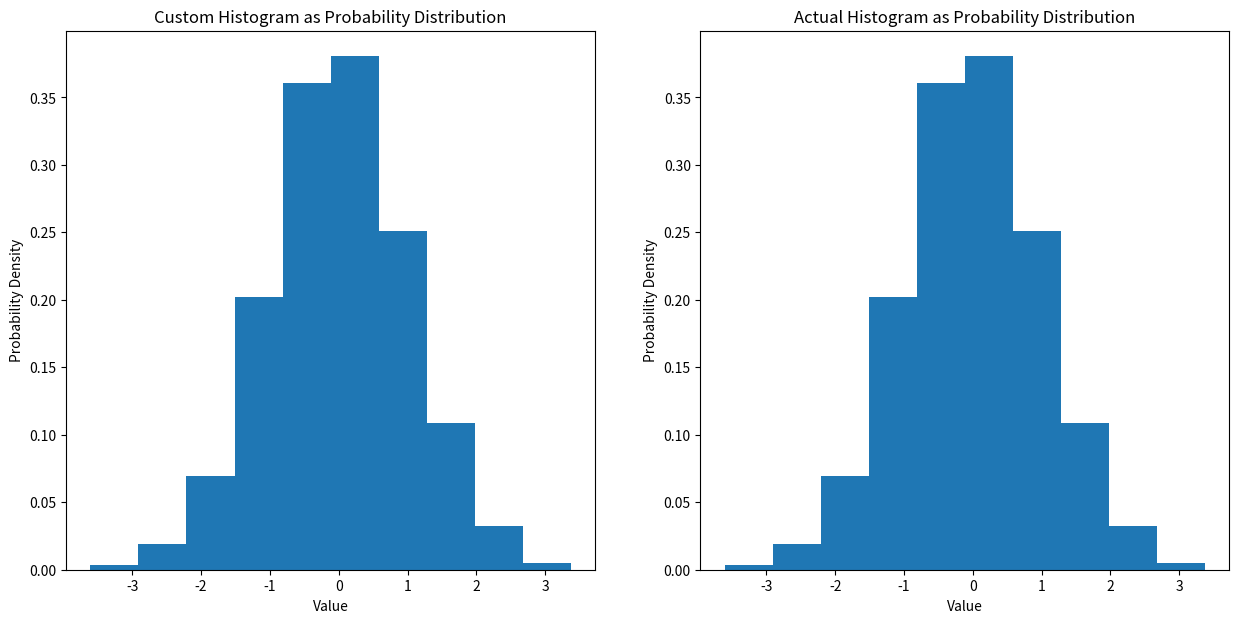
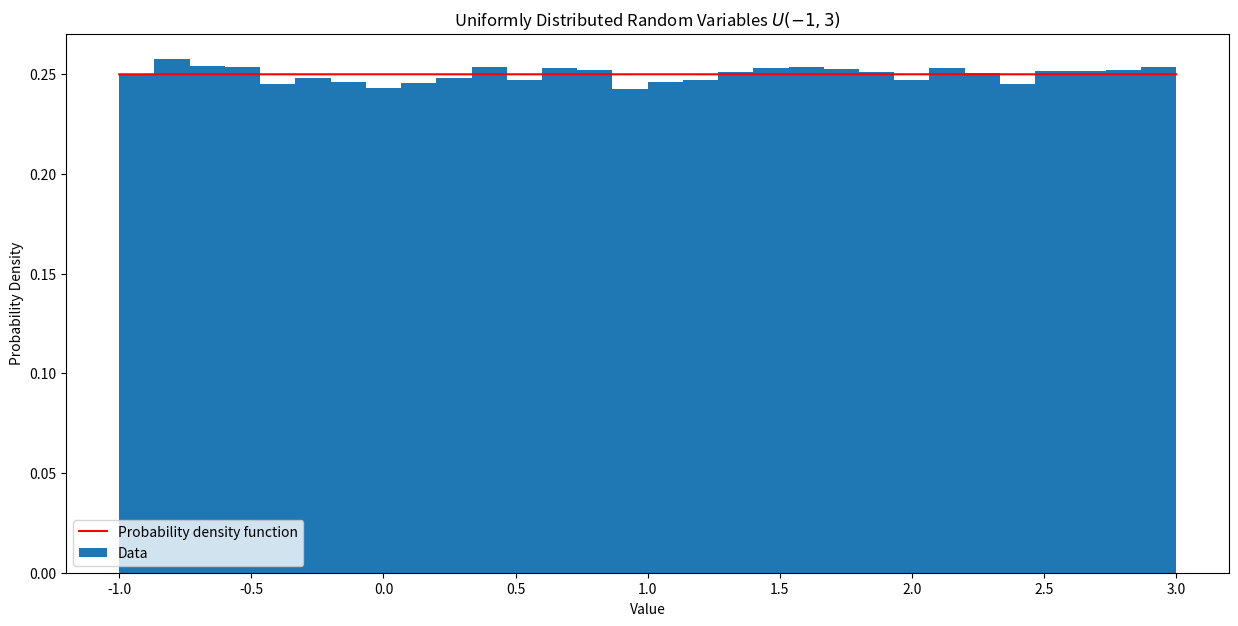
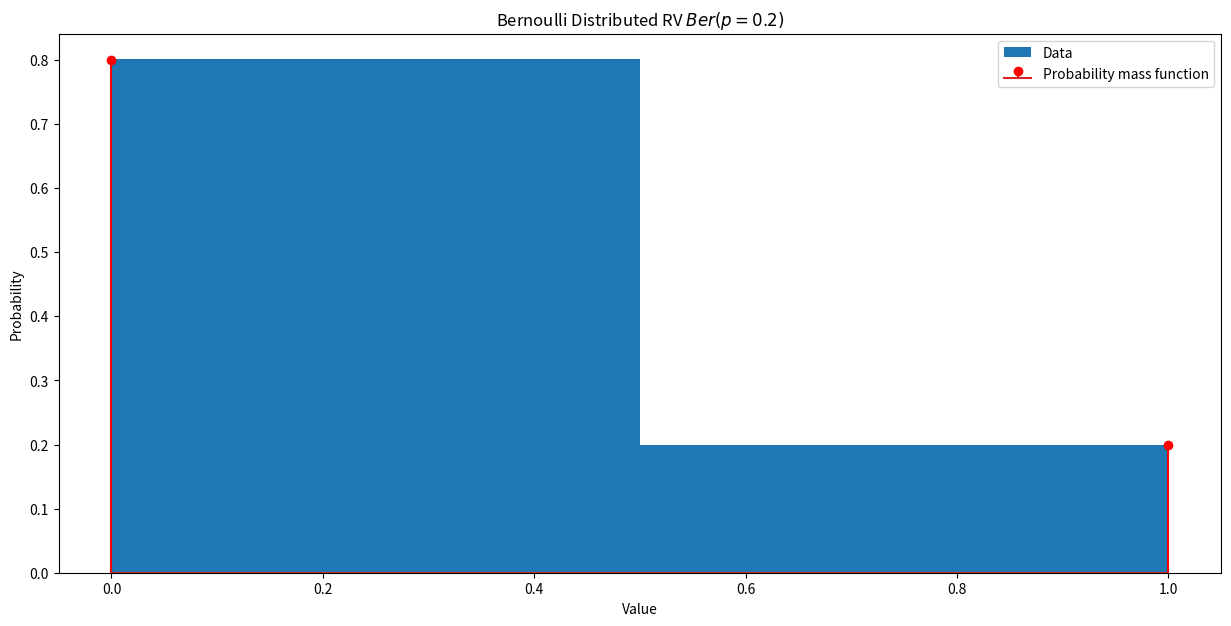
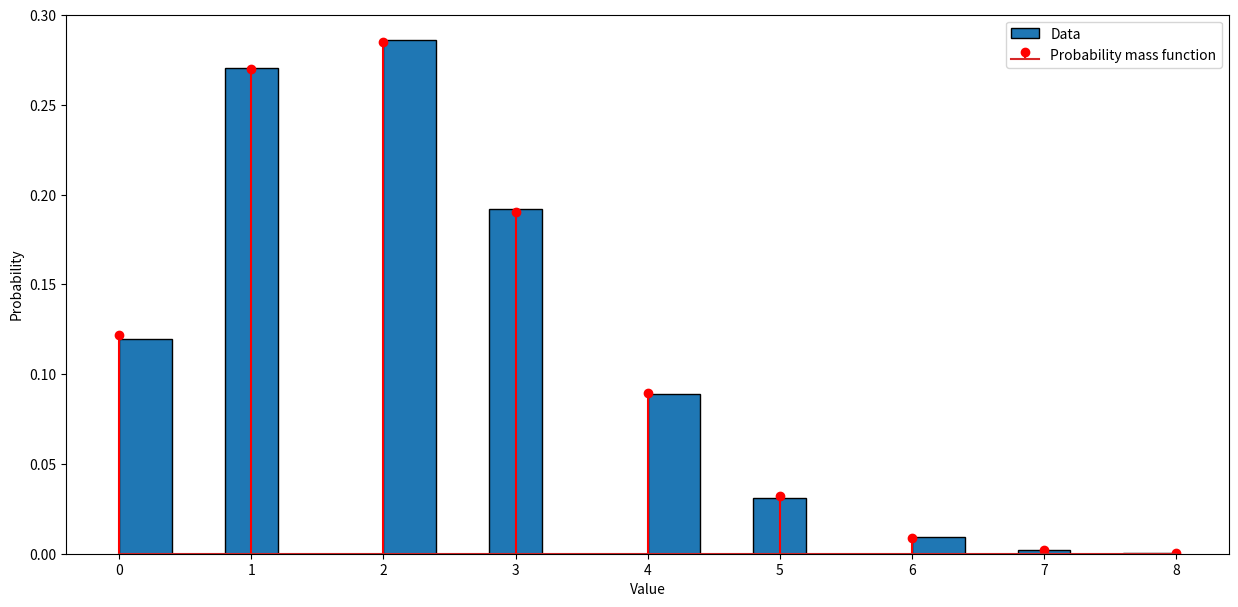
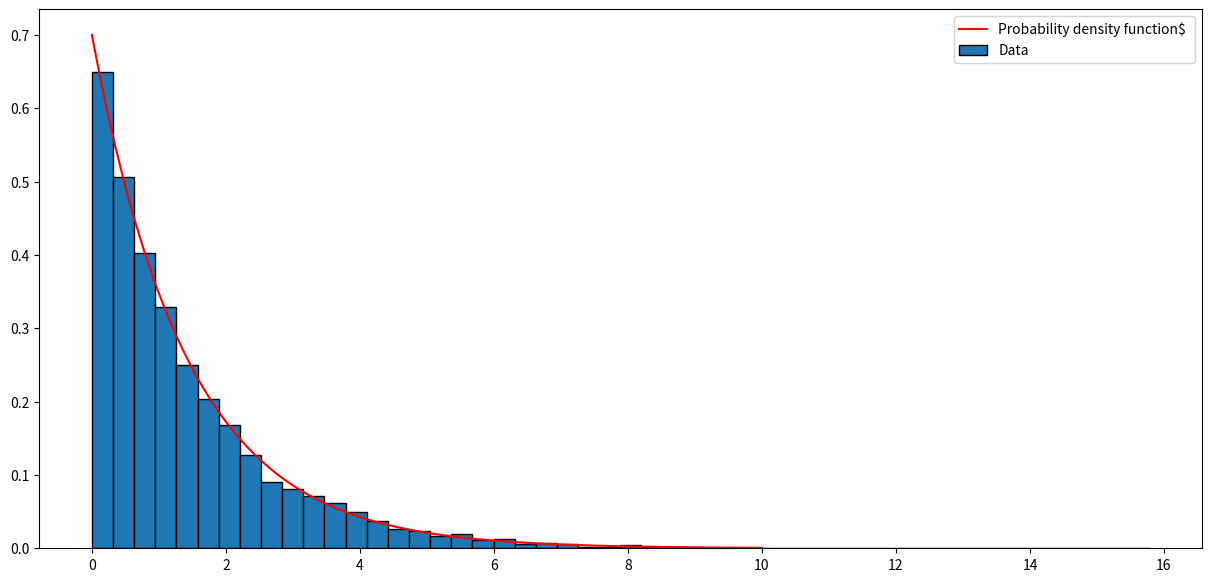
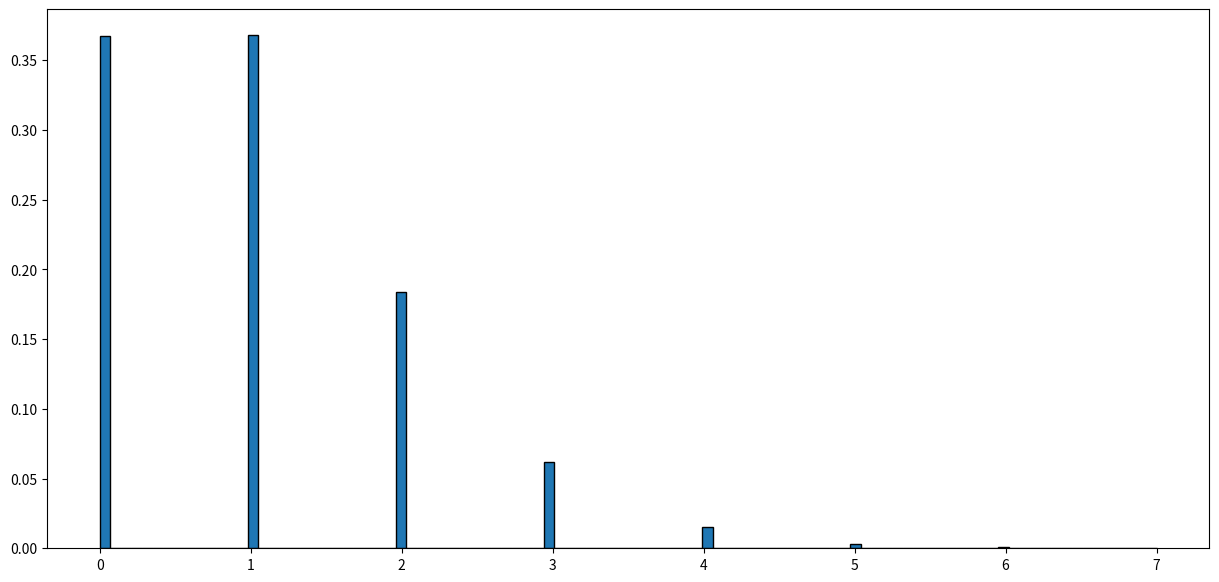

The matplotlib source for these figures, in order: (Note: this script raises an exception after producing the figures.)
import matplotlib.pyplot as plt
import numpy as np
import random

def custom_histogram(data, bins, density = False):
    """
    A custom function to compute histogram data without using np.histogram, with an option to scale the histogram
    to represent a probability distribution.
    
    Parameters:
    - data: array-like, the input data.
    - bins: int, the number of bins.
    - density: bool, if True, scale the histogram counts to represent a probability distribution.
    
    Returns:
    - counts: array of the counts in each bin, or the probability densities if density=True.
    - bin_edges: array of the bin edges.
    """
    
    # Get all values
    min_val, max_val = min(data), max(data)
    range_val = max_val - min_val
    bin_width = range_val / bins
    bin_edges = [min_val + i * bin_width for i in range(bins + 1)]
    
    # Initialize counts list
    counts = [0] * bins
    
    # Assign all data points to bins
    for value in data:
        if value == max_val:
            # Special case to include the max value in the last bin
            counts[-1] += 1
        else:
            bin_index = int((value - min_val) / bin_width)
            counts[bin_index] += 1
    
    if density:
        # Scale counts to probability density
        total_count = sum(counts)
        counts = [count / (total_count * bin_width) for count in counts]
    
    return counts, bin_edges

# Example usage with density=True
samples = np.random.randn(10000)  # Generate some data
n_bins = 10  # Number of bins

# Generate histogram data with density scaling
hist, bin_edges = custom_histogram(samples, n_bins, density = True)

# Generate reference histogram data with density scaling, using NumPy
reference_hist, reference_bin_edges = np.histogram(samples, bins = n_bins, density = True)

# Plotting the histogram as a probability distribution
fig, ax = plt.subplots(1, 2, figsize = (15, 7))
bin_centers = (np.diff(bin_edges) / 2 + bin_edges[:-1])
ax[0].bar(bin_centers, hist, width = np.diff(bin_centers)[0])
ax[0].set_xlabel('Value')
ax[0].set_ylabel('Probability Density')
ax[0].set_title('Custom Histogram as Probability Distribution')

# Checking the answer using plt.hist()
ax[1].hist(samples, bins = n_bins, density = True)
ax[1].set_xlabel('Value')
ax[1].set_ylabel('Probability Density')
ax[1].set_title('Actual Histogram as Probability Distribution')
plt.show()

assert len(hist) == len(reference_hist) and (np.abs(hist - reference_hist) < 1e-6).all() # histogram
assert len(bin_edges) == len(reference_bin_edges) and (np.abs(bin_edges - reference_bin_edges) < 1e-6).all() # bin edges

def uniform_rv(start = 0, end = 1):
    """
    Generate a single random variable that is uniformly distributed between start and end.

    Parameters:
    - start: float, the start of the interval.
    - end: float, the end of the interval.
    
    Returns:
    - float, the random variable.
    """
    # YOUR CODE HERE
    return start + random.random() * (end - start)

def uniform_rv_n(n_samples, start = 0, end = 1):
    """
    Generate n_samples random variables that are uniformly distributed between start and end.

    Parameters:
    - n_samples (int): the number of samples.
    - start (float):  the start of the interval.
    - end (float): , the end of the interval.

    Returns:
    - list of floats, the random variables.
    """
    # YOUR CODE HERE
    return [uniform_rv(start, end) for _ in range(n_samples)] 

def uniform_pdf(x, start, end):
    """
    Calculate the probability density function (PDF) of a uniform distribution at a given point x.

    Parameters:
    - x (float): The point at which to calculate the PDF.
    - start (float): The start of the interval.
    - end (float): The end of the interval.
    Returns:
    - float: The PMF value for the given parameters.
    """
    # YOUR CODE HERE
    if start <= x <= end: return 1 / (end - start)
    else: return 0

# Running Experiment
n_samples = 100000
start = -1
end = 3
samples = uniform_rv_n(n_samples, start = start, end = end)
n_bins = 30

# Generate histogram data with density scaling
hist, bin_edges = custom_histogram(samples, n_bins, density = True)

# Plotting the histogram as a probability distribution
fig, ax = plt.subplots(1, 1, figsize = (15, 7))
bin_centers = (np.diff(bin_edges) / 2 + bin_edges[:-1]) # calculate the position of the bin ceters
ax.bar(bin_centers, hist, width = np.diff(bin_centers)[0], label = "Data") # plot the histogram

# Plot the density function
xx = np.linspace(min(samples), max(samples), 10000)
yy = [uniform_pdf(x, start, end) for x in xx] 
ax.plot(xx, yy, color = 'r', label = "Probability density function")
ax.set_xlabel('Value')
ax.set_ylabel('Probability Density')
ax.set_title(f'Uniformly Distributed Random Variables $U({start},{end})$')
ax.legend()
plt.show()

def bernoulli_rv(p):
    """
    Generate a single Bernoulli-distributed random variable.

    Parameters:
    - p (float): the probability of the random variable being 1.

    Returns:
    - int: 1 with probability p, 0 with probability 1-p.
    """
    # YOUR CODE HERE
    return int(uniform_rv() < p)

def bernoulli_rv_n(n_samples, p):
    """
    Generate n_samples Bernoulli-distributed random variables.

    Parameters:
    - n_samples (int): the number of samples.
    - p (float): the probability of the random variable being 1.

    Returns:
    - list of ints: the random variables.
    """
    # YOUR CODE HERE
    return [bernoulli_rv(p) for _ in range(n_samples)]

def bernoulli_pmf(x, p):
    """
    Calculate the probability mass function (PMF) of a Bernoulli distribution at a given point x.
    
    Parameters:
    - x (int): The point at which to calculate the PMF.
    - p (float): The probability of the random variable being 1.

    Returns:
    - float: The PMF value for the given parameters.
    """
    # YOUR CODE HERE
    if x == 1: return p
    elif x == 0: return 1 - p
    else: return 0

# Run Experiment
n_samples = 100000
p = 0.2
samples = bernoulli_rv_n(n_samples, p) # Generate Bernoulli-distributed random variables
n_bins = 2 # the number of bins is always 2

# Generate histogram data 
hist, bin_edges = custom_histogram(samples, n_bins, density = False) # without density scaling

# Plotting the histogram as a mass function distribution
fig, ax = plt.subplots(1, 1, figsize=(15, 7))
bin_centers = (np.diff(bin_edges) / 2 + bin_edges[:-1]) 
ax.bar(bin_centers, np.array(hist) / n_samples, width = np.diff(bin_centers)[0], label = 'Data')

# Plotting the real probability mass function
xx = [0,1]
yy = [bernoulli_pmf(x, p) for x in xx]
ax.stem(xx, yy, "r", label = 'Probability mass function')

# Set labels
ax.set_xlabel('Value')
ax.set_ylabel('Probability')
ax.set_title(f'Bernoulli Distributed RV $Ber(p={p})$')
ax.legend()
plt.show()

from math import comb

def binomial_rv(p, n):
    """
    Generate a single binomial-distributed random variable.

    Parameters:
    - p (float): the probability of the random variable being 1.
    - n (int): the number of trials.

    Returns:
    - int: the number of successes in n trials.
    """
    # YOUR CODE HERE
    return np.count_nonzero(bernoulli_rv_n(n, p))

def binomial_rv_n(n_samples, p, n):
    """
    Generate n_samples binomial-distributed random variables.

    Parameters:
    - n_samples (int): the number of samples.
    - p (float): the probability of the random variable being 1.
    - n (int): the number of trials.

    Returns:
    - list of ints: the random variables.
    """
    # YOUR CODE HERE
    return [binomial_rv(p, n) for _ in range(n_samples)]


def binomial_pmf(x, n, p):
    """
    Calculate the probability mass function (PMF) of a binomial distribution at a given point x.

    Parameters:
    - x (int): The point at which to calculate the PMF.
    - n (int): the number of trials.
    - p (float): the probability of the random variable being 1.

    Returns:
    - float: The PMF value for the given parameters.
    """
    # YOUR CODE HERE
    return comb(n, x) * (p ** x) * ((1 - p) ** (n - x))

# Run Experiment
p = 0.1
n = 20
n_samples = 25000
samples = binomial_rv_n(n_samples, p, n) # Generate binomial-distributed random variables
n_bins = n # we have one bin for each integer values

# Generate histogram data 
hist, bin_edges = custom_histogram(samples, n_bins, density = False) # without density scaling

# Plotting the histogram as a probability mass function
fig, ax = plt.subplots(1, 1, figsize = (15, 7))
bin_centers = (np.diff(bin_edges) / 2 + bin_edges[:-1])
ax.bar(bin_centers, np.array(hist) / n_samples, width = np.diff(bin_centers)[0], edgecolor = 'black', label = "Data")

# Plotting the real probability mass function
xx = np.arange(int(min(samples)), int(max(samples)) + 1)
yy = [binomial_pmf(x, n, p) for x in xx]
ax.stem(xx, yy, "r", label = r"Probability mass function")

# Set labels
ax.set_xlabel('Value')
ax.set_ylabel('Probability')

ax.legend()
plt.show()

def exp_rv(lambd):
    """
    Generate a single exponentially-distributed random variable.

    Parameters:
    - lambd (float): the rate parameter.

    Returns:
    - float: the random variable.
    """
    # YOUR CODE HERE
    return -np.log(uniform_rv()) / lambd

def exp_rv_n(n_samples, lambd):
    """
    Generate n_samples exponentially-distributed random variables.

    Parameters:
    - n_samples (int): the number of samples.
    - lambd (float): the rate parameter.

    Returns:
    - list of floats: the random variables.
    """
    # YOUR CODE HERE
    return [exp_rv(lambd) for _ in range(n_samples)]

def exp_pdf(x, lambd):
    """
    Calculate the probability density function (PDF) of an exponential distribution at a given point x.

    Parameters:
    - x (float): The point at which to calculate the PDF.
    - lambd (float): The rate parameter.

    Returns:
    - float: The PDF value for the given parameters.
    """
    # YOUR CODE HERE
    return lambd * np.exp(-lambd * x) if x >= 0 else 0

# Run Experiment
lambd = 0.7
n_samples = 10000
samples = exp_rv_n(n_samples, lambd) # Generate exponentially-distributed random variables
n_bins = 50

# Generate histogram data 
hist, bin_edges = custom_histogram(samples, n_bins, density = True) # with density scaling

# Plotting the histogram as a probability distribution
fig, ax = plt.subplots(1, 1, figsize = (15, 7))
bin_centers = (np.diff(bin_edges) / 2 + bin_edges[:-1])
ax.bar(bin_centers, hist, width = np.diff(bin_centers)[0], edgecolor = 'black', label = "Data")

# Plotting the actual probability density function
xx = np.linspace(0, 10, 10000)
yy = [exp_pdf(x, lambd) for x in xx]
ax.plot(xx, yy, color = "r", label = "Probability density function$ ")
ax.legend()
plt.show()

def poisson_rv(lambd):
    """
    Generate a single Poisson-distributed random variable.

    Parameters:
    - lambd (float): the rate parameter.

    Returns:
    - int: the random variable.
    """
    # YOUR CODE HERE
    cum, k = 0, -1
    while cum < 1:
        k += 1
        cum += exp_rv(lambd)
    return k

def poisson_rv_n(n_samples, lambd):
    """
    Generate n_samples Poisson-distributed random variables.

    Parameters:
    - n_samples (int): the number of samples.
    - lambd (float): the rate parameter.

    Returns:
    - list of ints: the random variables.
    """
    # YOUR CODE HERE
    return [poisson_rv(lambd) for _ in range(n_samples)]
    

def poisson_pmf(x, lambd):
    """
    Calculate the probability mass function (PMF) of a Poisson distribution at a given point x.

    Parameters:
    - x (int): The point at which to calculate the PMF.
    - lambd (float): The rate parameter.

    Returns:
    - float: The PMF value for the given parameters.
    """
    # YOUR CODE HERE
    return (lambd ** x) * np.exp(-lambd) / np.math.factorial(x)

# Run Experiment
n_samples = 100000
lambd = 1
samples = poisson_rv_n(n_samples, lambd) # Generate Poisson-distributed random variables
n_bins = 100

# Generate histogram data 
hist, bin_edges = custom_histogram(samples, n_bins, density = False) # without density scaling

# Plotting the histogram as a probability distribution
fig, ax = plt.subplots(1, 1, figsize = (15, 7))
bin_centers = (np.diff(bin_edges) / 2 + bin_edges[:-1])
ax.bar(bin_centers, np.array(hist) / n_samples, width = np.diff(bin_centers)[5], edgecolor = 'black', label = "Data")

# Plotting the actual probability density function
xx = np.arange(min(samples), max(samples))
yy = [poisson_pmf(x, lambd) for x in xx]
ax.stem(xx, yy, "r", label = "Probability mass function")
ax.legend()
plt.show()

def normal_rv(mean, var):
    """
    Generate a single normally-distributed random variable using polar coordinates.

    Parameters:
    - mean (float): the mean of the distribution.
    - var (float): the variance of the distribution.

    Returns:
    - float: the random variable.
    """
    # YOUR CODE HERE
    r = np.sqrt(-2 * np.log(uniform_rv()))
    phi = uniform_rv(0, 2 * np.pi)
    z0 = r * np.cos(phi)
    return z0 * np.sqrt(var) + mean

def normal_rv_n(n_samples,mean,var):
    """
    Generate n_samples normally-distributed random variables using polar coordinates.

    Parameters:
    - n_samples (int): the number of samples.
    - mean (float): the mean of the distribution.
    - var (float): the variance of the distribution.

    Returns:
    - list of floats: the random variables.
    """
    # YOUR CODE HERE
    return [normal_rv(mean, var) for _ in range(n_samples)]
    
def normal_pdf(x, mean, var):
    """
    Calculate the probability density function (PDF) of a normal distribution at a given point x.

    Parameters:
    - x (float): The point at which to calculate the PDF.
    - mean (float): The mean of the distribution.
    - var (float): The variance of the distribution.

    Returns:
    - float: The PDF value for the given parameters.
    """
    # YOUR CODE HERE
    return 1 / np.sqrt(2 * np.pi * var) * np.exp((x - mean) ** 2 / -(2 * var))

# Run Experiment
n_samples = 100000
mean = 10
var = 3
samples = normal_rv_n(n_samples, mean, var) # Generate normally-distributed random variables
n_bins = 50

# Generate histogram data 
hist, bin_edges = custom_histogram(samples, n_bins, density=True) # with density scaling

# Plotting the histogram as a probability distribution
fig, ax = plt.subplots(1, 1, figsize = (15, 7))
bin_centers = (np.diff(bin_edges) / 2 + bin_edges[:-1])
ax.bar(bin_centers, hist, width = np.diff(bin_centers)[0], edgecolor = 'black', label = "Data")

# Plotting the actual probability density function
xx = np.linspace(min(samples), max(samples), 10000)
yy = [normal_pdf(x, mean, var) for x in xx]
ax.plot(xx, yy, color = "r", label = "Probability density function")
ax.legend()
plt.show()

from scipy.stats import gamma

def chi_squared_rv(k):
    """
    Generate a single random variable from a chi squared distribution.

    Parameters:
    - k (int): the number of degrees of freedom.

    Returns:
    - float: the random variable.
    """
    # YOUR CODE HERE
    normals = normal_rv_n(k, 0, 1)  # Generate k standard normal random vars
    chi_squared = sum([x**2 for x in normals])
    return chi_squared

def chi_squared_rv_n(n_samples, k):
    """
    Generate n_samples random variables from a chi squared distribution.

    Parameters:
    - n_samples (int): the number of samples.
    - k (int): the number of degrees of freedom.

    Returns:
    - list of floats: the random variables.
    """
    # YOUR CODE HERE
    return [chi_squared_rv(k) for _ in range(n_samples)]


def chi_squared_pdf(x, k):
    """
    Calculate the probability density function (PDF) of a chi squared distribution at a given point x.

    Parameters:
    - x (float): The point at which to calculate the PDF.
    - k (int): The number of degrees of freedom.

    Returns:
    - float: The PDF value for the given parameters.
    """
    # YOUR CODE HERE
    return gamma.pdf(x, k/2, scale=2)

# Run Experiment
n_samples = 25000
k = 2
samples = chi_squared_rv_n(n_samples, k)
n_bins = 50

# Generate histogram data 
hist, bin_edges = custom_histogram(samples, n_bins, density = True) # with density scaling

# Plotting the histogram as a probability distribution
fig, ax = plt.subplots(1, 1, figsize = (15, 7))
bin_centers = (np.diff(bin_edges) / 2 + bin_edges[:-1])
ax.bar(bin_centers, hist, width = np.diff(bin_centers)[0], edgecolor = 'black', label = "Data")

# Plotting the actual probability density function
xx = np.linspace(min(samples), max(samples), 10000)
yy = [chi_squared_pdf(x, k) for x in xx]
ax.plot(xx, yy, color = "r", label = "Probability density function")
ax.legend()
plt.show()

def coinToss():
    """
    Simulate a single coin toss game,.

    Returns:
    - int: the random variable X_i - 1 if heads, -1 if tails
    """
    # YOUR CODE HERE
    return np.random.choice([1, -1])

def coinTossGame(n):
    """
    Simulate a coin toss game with n rounds.

    Parameters:
    - n (int): the number of rounds.

    Returns:
    - list of ints: [S1, S2, S3, ...] - the cumulative sum of the game at each round.
    """
    # YOUR CODE HERE
    Xn = [coinToss() for _ in range(n)]
    Sn = np.cumsum(Xn)
    return Sn

# Run Experiment
n = 1000
n_experiments = 50
fig, ax = plt.subplots(1, 1, figsize = (15, 7))
for i in range(n_experiments):
    Sn = coinTossGame(n)
    ax.plot(np.arange(0, 1, 1 / n), Sn, alpha = 0.5)
ax.set_title(r"Multiple realizations of the $S_n$ process")
plt.show()

n = 25000  # Increase n for a clearer demonstration of LLN

# YOUR CODE HERE
def coinTossGameWithAverage(n):
    Sn = coinTossGame(n)
    average = Sn / np.arange(1, n + 1)
    return average

# Generate the cumulative average
x = coinTossGameWithAverage(n)

# Plot the cumulative average against the number of tosses
plt.figure(figsize=(10, 5))
plt.plot(np.arange(1, n + 1), x, label = 'Cumulative Average of Outcomes')
plt.axhline(y = 0, color = 'r', linestyle = '-', label = 'Expected Value (0)')
plt.xlabel('Number of Tosses')
plt.ylabel('Cumulative Average')
plt.title('Law of Large Numbers Demonstration')
plt.legend()
plt.show()

# YOUR CODE HERE
for (i, (n_games, n)) in enumerate([(1000, 1000),(2000, 2000), (50000, 50000)]): # Total run is about a minute, remove some params to make faster
    
    if i == 2: sums = [np.sum(np.random.choice([-1,1], size=n)) for _ in range(n_games)] # Use numpy just for demonstration because regular is too slow...
    else: sums = [coinTossGame(n)[-1] for _ in range(n_games)] # Last element -> total sum

    # Calculate the actual mean and variance of the sums
    actual_mean = np.mean(sums)
    actual_var = np.var(sums)
    scaled_sums = (sums - actual_mean) / np.sqrt(actual_var)

    # Generate histogram data 
    hist, bin_edges = custom_histogram(sums, 50, density=True) # with density scaling
    scaled_hist, scaled_bin_edges = custom_histogram(scaled_sums, 50, density=True) # with density scaling

    # Plotting the histogram as a probability distribution
    fig, ax = plt.subplots(1, 2, figsize = (9, 8))
    bin_centers = (np.diff(bin_edges) / 2 + bin_edges[:-1])
    scaled_bin_centers = (np.diff(scaled_bin_edges) / 2 + scaled_bin_edges[:-1])

    ax[0].bar(bin_centers, hist, width = np.diff(bin_centers)[0], edgecolor = 'black', label = "Data")
    ax[0].set_xlabel('Value')
    ax[0].set_ylabel('Probability Density')
    ax[0].set_title('Histogram of sums, unscaled')
    
    ax[1].bar(scaled_bin_centers, scaled_hist, width = np.diff(scaled_bin_centers)[0], edgecolor = 'black', label = "Data")
    ax[1].set_xlabel('Value')
    ax[1].set_ylabel('Probability Density')
    ax[1].set_title('Histogram of sums, scaled')

    # Plotting the actual probability density function
    xx = np.linspace(min(sums), max(sums), 1000)
    yy = [normal_pdf(x, actual_mean, actual_var) for x in xx]
    scaled_xx = np.linspace(min(scaled_sums), max(scaled_sums), 1000)
    scaled_yy = [normal_pdf(x, 0, 1) for x in scaled_xx]

    ax[0].plot(xx, yy, color="r", label=f"Normal probability density function with $\\mu = {actual_mean:0.2f}$ and $\\sigma^2 = {actual_var:0.2f}$")
    ax[0].legend()
    ax[1].plot(scaled_xx, scaled_yy, color="r", label="Standard probability density function")
    ax[1].legend()
    
    fig.suptitle(f"Central Limit Theorem Demonstration, (n,n_games)={(n,n_games)}")
    plt.show()

from scipy.stats import dirichlet

n_samples = 10000

samples_centered = np.zeros((n_samples, 3)) # Replace this with your concentrated samples
samples_uniform = np.zeros((n_samples, 3)) # Replace this with your uniform samples

# YOUR CODE HERE
alpha_centered = [10, 10, 10]  
samples_centered = dirichlet(alpha_centered).rvs(n_samples)
# Sampling uniformly distributed
alpha_uniform = [1, 1, 1]  
samples_uniform = dirichlet(alpha_uniform).rvs(n_samples)

# Visualization
fig, ax = plt.subplots(1, 2, figsize = (14, 7))

# Plot for concentrated samples
ax[0].scatter(samples_centered[:, 0], samples_centered[:, 1], alpha = 0.5)
ax[0].set_title('Concentrated Samples')
ax[0].set_xlabel('$x_1$')
ax[0].set_ylabel('$x_2$')

# Plot for uniformly distributed samples
ax[1].scatter(samples_uniform[:, 0], samples_uniform[:, 1], alpha = 0.5)
ax[1].set_title('Uniformly Distributed Samples')
ax[1].set_xlabel('$x_1$')
ax[1].set_ylabel('$x_2$')

plt.show()

# You can just run this cell
def draw_circle_inside_square(ax, r, inside_points = None, outside_points = None):
    circle = plt.Circle((0, 0), r, color='r', fill = False)
    square = plt.Rectangle((-r, -r), 2 * r, 2 * r, fill = False, color = 'b', linewidth = 2)
    ax.add_patch(circle)
    ax.add_patch(square)
    ax.set_xlim([-r, r])
    ax.set_ylim([-r, r])
    if inside_points:
        ax.scatter([x[0] for x in inside_points], [x[1] for x in inside_points], color = 'r', linewidths = 1, label = f"{len(inside_points)} inside points")
    if outside_points:
        ax.scatter([x[0] for x in outside_points], [x[1] for x in outside_points], color = 'b', linewidths = 1, label = f"{len(outside_points)} outside points")
    ax.legend()
fig, ax = plt.subplots(1, 1, figsize = (5, 5))
draw_circle_inside_square(ax, 5, inside_points = [(0, 0)], outside_points = [(-4, 4)])
plt.show()

def inside_circle(x, y, r):
    """
    Check if a point is inside a circle of radius r.

    Parameters:
    - x (float): x-coordinate of the point.
    - y (float): y-coordinate of the point.
    - r (float): radius of the circle.

    Returns:
    - bool: True if the point is inside the circle, False otherwise.
    """
    # YOUR CODE HERE
    return x**2 + y**2 <= r**2

def calculate_approximation(N_in, N):
    """
    Calculate the approximation of pi using the ratio of points inside a circle to the total points.

    Parameters:
    - N_in (int): the number of points inside the circle.
    - N (int): the total number of points.

    Returns:
    - float: the approximation of pi.
    """
    # YOUR CODE HERE
    return (N_in / N) * 4

def calculate_pi(N, r):
    """
    Calculate the approximation of pi using the Monte Carlo method.

    Parameters:
    - N (int): the number of points to generate.
    - r (float): the radius of the circle.

    Returns:
    - list of floats: the approximations of pi at each iteration.
    - list of tuples: the generated points.
    """
    N_in = 0
    approximations, inside_points, outside_points = [], [], []
    # YOUR CODE HERE
    for _ in range(N):
        x, y = uniform_rv(-r, r), uniform_rv(-r, r)
        if inside_circle(x, y, r): 
            inside_points.append((x, y))
            N_in += 1
        else: outside_points.append((x, y))
        approximations.append(calculate_approximation(N_in, _ + 1))
    return approximations, inside_points, outside_points


N = 3000
radius = 50
approximations, inside_points, outside_points = calculate_pi(N, radius)
print(f"Last approximation: {approximations[-1]}")

# Draw the circle
fig, ax = plt.subplots(1, 2, figsize = (15, 7))
draw_circle_inside_square(ax[0], radius, inside_points, outside_points)

# Draw the evolution of our approximation
ax[1].plot(approximations, label = "Approximation")

# Draw the value of 𝜋 as a horizontal red line
ax[1].axhline(y = np.pi, color = 'r', linestyle = '-', label = "Actual Value") 
ax[1].title.set_text('Approximation of $\\pi$')
ax[1].legend()
plt.show()

radius = 50
for N in [10, 1000, 1000000]:
    approximations, inside_points, outside_points = calculate_pi(N, radius)
    print(f"Last approximation: {approximations[-1]}")

    # Draw the circle
    fig, ax = plt.subplots(1, 2, figsize = (15, 7))
    draw_circle_inside_square(ax[0], radius, inside_points, outside_points)

    # Draw the evolution of our approximation
    ax[1].plot(approximations, label = "Approximation")

    # Draw the value of 𝜋 as a horizontal red line
    ax[1].axhline(y = np.pi, color = 'r', linestyle = '-', label = "Actual Value") 
    ax[1].title.set_text('Approximation of $\\pi$')
    ax[1].legend()
    plt.show()

# Define the interval [a, b] and sample points
a, b = 1, 3
x_samples = np.array([1, 2, 2.8])
y_samples = x_samples ** 2

for i, (x_i, y_i) in enumerate(zip(x_samples, y_samples), start = 1):
    plt.figure(figsize = (8, 5))

    # Plot the function
    x = np.linspace(a - 1, b + 1, 1000)
    y = x ** 2
    plt.plot(x, y, 'r-', label = 'f(x) = $x^2$')

    # Plot rectangle for the current sample point
    rect = plt.Rectangle((a, 0), b - a, y_i, color = 'green', alpha = 0.2, label = 'Area given by $f(x) * (b - a)$')
    plt.gca().add_patch(rect)

    # Highlight the current sample point
    plt.scatter(x_i, y_i, color = 'blue')

    # Highlight the interval [a, b]
    plt.axvline(x = a, color = 'black', linestyle = '--', label = 'a')
    plt.axvline(x = b, color = 'black', linestyle = '--', label = 'b')

    plt.title(f'Visualization for Sample Point {i}: f(x) = $x^2$')
    plt.xlabel('x')
    plt.ylabel('f(x)')
    plt.legend()
    plt.show()

def f1(x):
    return x ** 2


def simple_mc(N, f, a, b):
    """
    Estimate the integral of f over the interval [a, b] using simple Monte Carlo method (uniform sampling).

    Parameters:
    - N (int): the number of samples.
    - f (function): the function to integrate.
    - a (float): the start of the interval.
    - b (float): the end of the interval.

    Returns:
    - float: the estimated value of the integral.
    """
    # YOUR CODE HERE
    samples = np.array(uniform_rv_n(N, a, b))  # Generate N samples uniformly distributed between a and b
    f_samples = f(samples)  # Evaluate f at each sample point
    integral_estimate = (b - a) * np.mean(f_samples)  # Calculate the average of the function values and scale by the interval length
    return integral_estimate

# Run test
a = 1
b = 2
N = 100000
xx = np.linspace(a - 1, b + 1, 10000)
yy = f1(xx)
plt.plot(xx, yy, label = "The function $f(x) = x^2$")
plt.fill_between(x = xx, y1 = f1(xx), 
        where = (a < xx) & (xx < b),
        color = "b",
        alpha = 0.2,
        label = "Area under the curve")
plt.legend()
plt.show()
approximation = simple_mc(N, f1, a, b)
print(f"Your approximation : {approximation}")

def f1_integral(a, b):
    return (b ** 3 - a ** 3) / 3

# Run this cell to test your solution
def run_test(N, a, b):
    approx = simple_mc(N, f1, a, b)
    result = f1_integral(a, b)
    error = np.abs(result - approx)
    print(f"integral on [{a},{b}] as estimated from {N} Samples: {approx:.3f}; actual answer: {result:.3f}; error :{error:.3f}")
    return error

assert run_test(1000, 1, 2) < 0.1 
assert run_test(5000, -2, 1) < 0.1 
assert run_test(10000, -2, 2) < 0.5
assert run_test(10000, -5, 5) < 5
assert run_test(100000, 0, 15) < 10
assert run_test(1000000, -10, 10) < 5
assert run_test(10000000, 0, 50) < 25

def f2(x, a, mu, sigma):
    return a * np.exp(-(x - mu) ** 2 / (2 * sigma ** 2))

def importance_mc(N, a, mu, sigma):
    """
    Estimate the integral of f2 using importance sampling with q(x) being the normal distribution N(mu, sigma^2).
    
    Parameters:
    - N (int): the number of samples.
    - a (float): the scale of the function.
    - mu (float): the mean of the normal distribution.
    - sigma (float): the standard deviation of the normal distribution.

    Returns:
    - float: the estimated value of the integral.
    """
    # YOUR CODE HERE
    samples = np.array(normal_rv_n(N, mu, sigma ** 2))
    weights = f2(samples, a, mu, sigma) / normal_pdf(samples, mu, sigma ** 2)
    integral_estimate = np.mean(weights)
    return integral_estimate

# Run your function
N = 10000
a = 2
mu = 1
sigma = 3
approximation = importance_mc(N, a, mu, sigma)
print(f"Your approximation : {approximation}")

# Plot the function and the area under the curve
x_min = mu - 3 * sigma
x_max = mu + 3 * sigma
xx = np.linspace(x_min, x_max, 1000) # generate array of x
yy = [f2(x, a, mu, sigma) for x in xx] # calculate the f2(x) for every x
plt.plot(xx,yy, label = "The function")
plt.fill_between(x = xx, y1 = yy, where = (x_min < xx) & (xx < x_max), alpha = 0.2, label = "Area under the curve")
plt.legend()
plt.show()

# Run this cell to test your solution
def actual_f2(a, mu, sigma):
    return a * np.sqrt(2 * np.pi) * sigma

def run_test2(N, a, mu, sigma):
    approx = importance_mc(N, a, mu, sigma)
    answer = actual_f2(a, mu, sigma)
    error = np.abs(answer - approx)
    print(f"integral as estimated from {N} Samples: {approx:.5f}; actual answer: {answer:.5f}; error :{error}")
    return error

assert run_test2(1000, 2, 1, 3) < 1e-10
assert run_test2(1000, 5, 5, 2) < 1e-10
assert run_test2(1000, 5, 10, 4) < 1e-10
assert run_test2(1000, 10, 10, 10) < 1e-10

# Function made by us
def multidimensional_integral(N, lambda_param, dim):
    # Sample variables for approximation
    samples = np.random.exponential(1 / lambda_param, (N, dim)) # Using numpy's because it's more convenient for 2D samples and also much quicker
    # samples = []
    # for _ in range(dim):
    #     samples.append(exp_rv_n(N, 1 / lambda_param))
    prod_samples = np.prod(samples, axis=1)  # Product of x_i for each sample
    sum_samples = np.sum(samples, axis=1) # Sum of x_i for each sample
    powers = np.prod(samples ** (np.arange(1, (dim + 1)) / (dim + 1) - 1), axis=1) # Product of x_i^(i/11 - 1)

    # Calculate the weights
    f_x = np.exp(-sum_samples - 1/(2 ** (2 * dim) * prod_samples)) * powers
    q_x = (lambda_param ** dim) * np.exp(-lambda_param * sum_samples)
    
    # Importance sampling estimate
    weights = f_x / q_x
    integral_estimate = np.mean(weights)
    
    return integral_estimate

# Define the number of samples and lambda parameter for the exponential distribution
N = 10_000_000
lambda_param = 1  # Assume lambda = 1 for simplicity
dim = 10 # Generalize dimension for verification on lower dimensions

# Compute the approximation of the multidimensional integral
I_hat = multidimensional_integral(N, lambda_param, dim)
print(f"Approximation: I = {I_hat}")

def f3(x_values):
    # Parameters for the normal target distribution
    mu = 2 # Mean
    var = 2  # Variance
    return (1 / np.sqrt(2 * np.pi * var)) * np.exp(-0.5 * ((x_values - mu) ** 2 / var))

def metropolis_hastings(n_steps, q):
    """
    Perform Metropolis-Hastings sampling to generate samples from the target distribution q.
    
    Parameters:
    - n_steps (int): the number of MCMC steps.
    - q (function): the target distribution.

    Returns:
    - list of floats: the generated samples.
    """
    current_sample = 0
    samples = []
    # YOUR CODE HERE
    for _ in range(1, n_steps):
        proposed_sample = normal_rv(current_sample, 1)
        acceptance_ratio = min(1, q(proposed_sample) / q(current_sample))
        # Accept or reject the proposed sample
        if uniform_rv() < acceptance_ratio: current_sample = proposed_sample
        samples.append(current_sample) 
    return samples


n_steps = 100000  # Number of MCMC steps
samples = metropolis_hastings(n_steps, q = f3)

# Plotting the results
plt.figure(figsize = (10, 6))
plt.hist(samples, bins = 50, density = True, label = 'M-H Samples')

# Plotting the true density
x_values = np.linspace(min(samples) if samples else 0, max(samples) if samples else 10, 1000)
true_density = f3(x_values)
plt.plot(x_values, true_density, 'r-', lw = 2, label = 'True Density')
plt.title('Metropolis-Hastings Sampling')
plt.xlabel('x')
plt.ylabel('Density')
plt.legend()
plt.show()


def f4(x_value):
    x_min = 3
    x_max = 7
    if x_min <= x_value and x_value <= x_max:
        return 1 / (x_max - x_min) 
    return 0

def metropolis_hastings(n_steps, q):
    """
    Perform Metropolis-Hastings sampling to generate samples from the target distribution q.
    Use the log of the target distribution to avoid underflow.
    
    Parameters:
    - n_steps (int): the number of MCMC steps.
    - q (function): the target distribution.

    Returns:
    - list of floats: the generated samples.
    """
    current_sample = 5
    samples = []
    # YOUR CODE HERE
    for _ in range(1, n_steps):
        proposed_sample = normal_rv(current_sample, 1)
        acceptance_ratio = np.log(q(proposed_sample)) - np.log(q(current_sample))
        # Accept or reject the proposed sample
        if np.log(uniform_rv()) < acceptance_ratio: current_sample = proposed_sample
        samples.append(current_sample) 
    return samples

n_steps = 500000  # Number of MCMC steps
samples = metropolis_hastings(n_steps, q = f4)

# Plotting the results
plt.figure(figsize = (10, 6))
plt.hist(samples, bins = 50, density = True, label = "M-H Samples")

# Plotting the true density
x_values = np.linspace(0, 10, 1000)
true_density = [f4(x) for x in x_values]
plt.plot(x_values, true_density, 'r-', lw = 2, label='True Density')
plt.title('Metropolis-Hastings Sampling')
plt.xlabel('x')
plt.ylabel('Density')
plt.legend()
plt.show()


def calculate_integral_MH(fun, target, n_steps=100_000):
    """
    Calculate the integral of a function using the Metropolis-Hastings algorithm for sampling

    Parameters:
    - fun (function): the function to integrate.
    - target (function): the target distribution.

    Returns:
    - float: the estimated value of the integral.
    """
    # YOUR CODE HERE
    samples = metropolis_hastings(n_steps, target)
    importance_weights = np.array([fun(s) / target(s) for s in samples])
    integral_estimate = np.mean(importance_weights)
    return integral_estimate

approximation = calculate_integral_MH(f1, f3)
print(f"Your approximation : {approximation}")

approximation = calculate_integral_MH(f3, f3) # approximate the integral of f3 using f3 as the target distribution
result = 1 # The integral of f3 is 1
print(f"Your approximation : {approximation}; actual answer: {result}; error :{np.abs(result - approximation)}")
approximation = calculate_integral_MH(f4, f4)
print(f"Your approximation : {approximation}; actual answer: {result}; error :{np.abs(result - approximation)}")

approximation = calculate_integral_MH(f1, f4) # approximate the integral of f1 using f4 as the target distribution
result = f1_integral(3, 7) # actual answer
print(f"Your approximation : {approximation}; actual answer: {result}; error :{np.abs(result - approximation)}")

def f2_lambda(a, mu, sigma):
    return lambda x : a * np.exp(-(x - mu) ** 2 / (2 * sigma ** 2))

def f2_pdf(mu, sigma):
    return lambda x : normal_pdf(x, mu, sigma ** 2)

def f2_integral(a, mu, sigma):
    return a * np.sqrt(2 * np.pi) * sigma

a = 3
mu = 1
sigma = 2
approximation = calculate_integral_MH(f2_lambda(a, mu, sigma), f2_pdf(mu, sigma))
result = f2_integral(a, mu, sigma)
print(f"Your approximation : {approximation}; actual answer: {result}; error :{np.abs(result - approximation)}")
